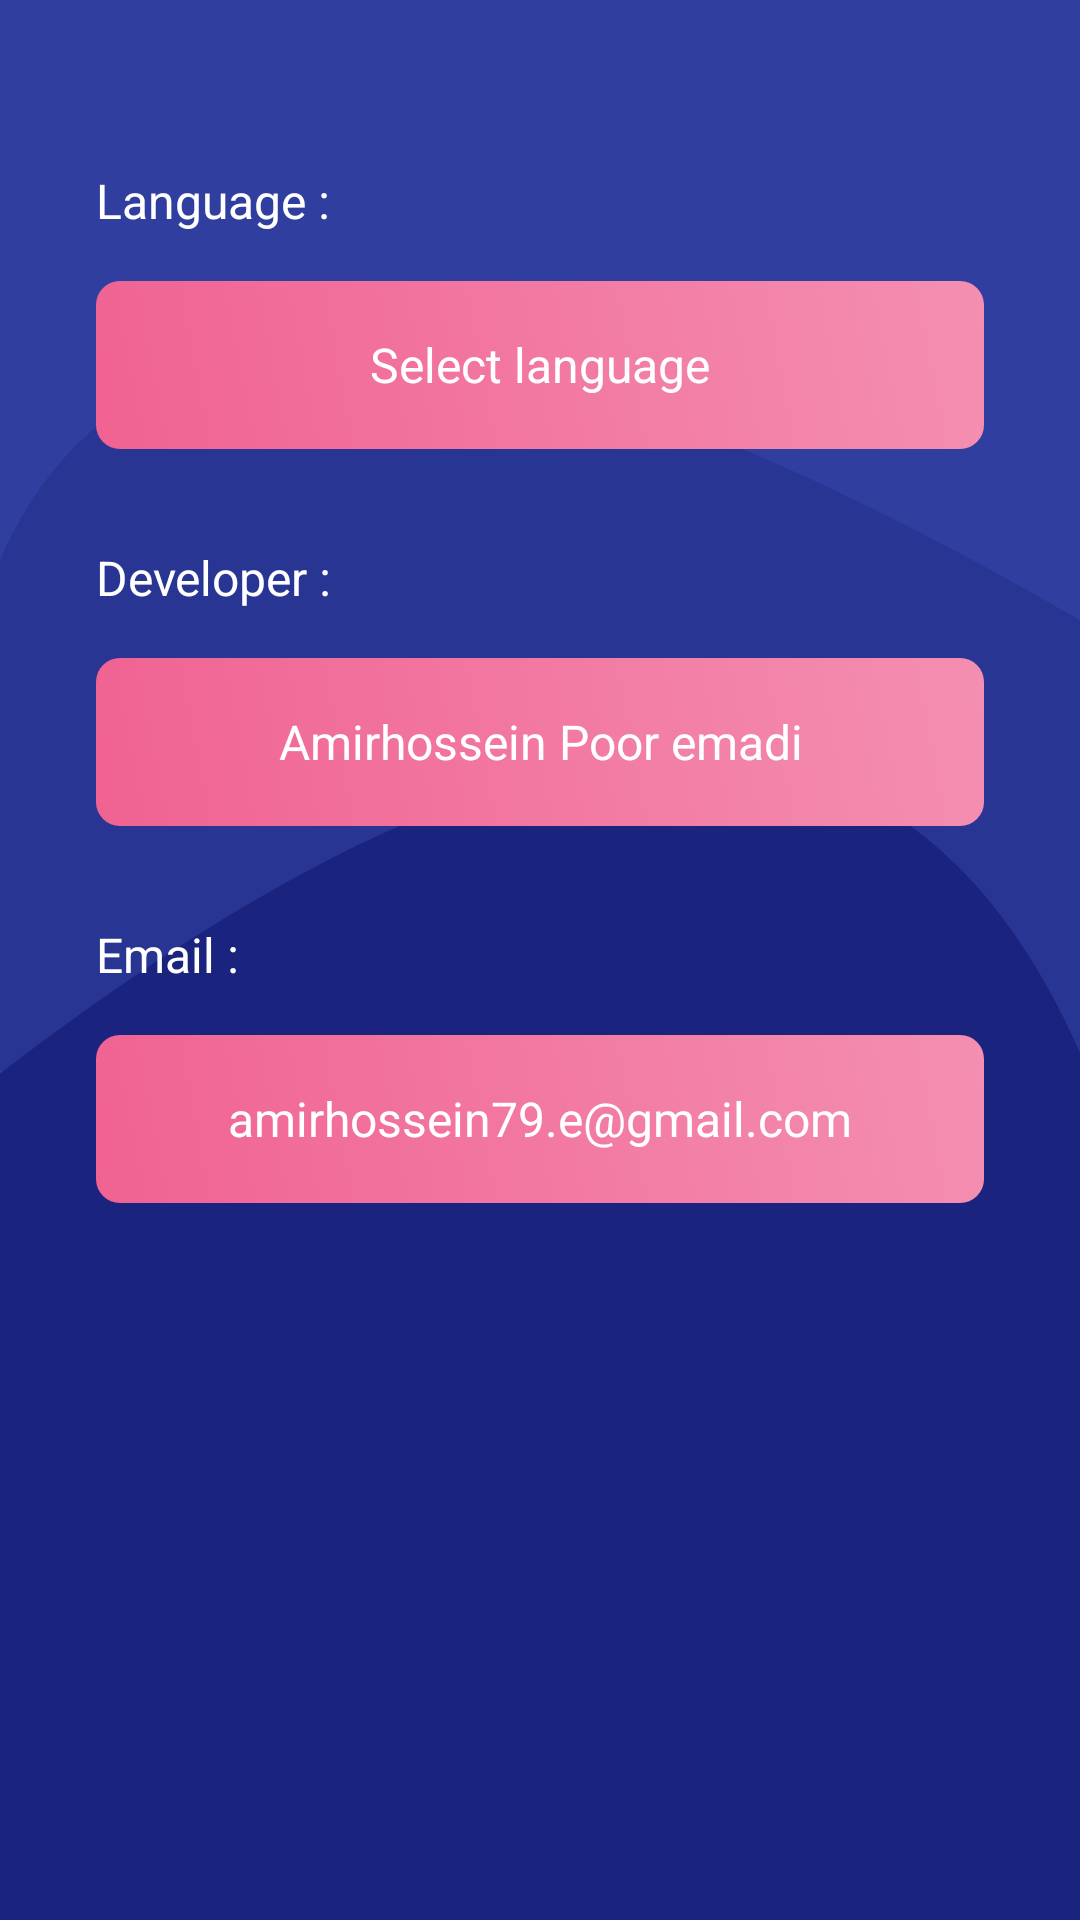

Layout XML and referenced resources for this Android screen:
<!-- AndroidManifest.xml: application theme AppTheme -->
<!-- res/layout/activity_setting.xml -->
<?xml version="1.0" encoding="utf-8"?>
<layout>
    <data>
        <variable
            name="viewModel"
            type="com.amirhosseinemadi.myAccountant.viewModel.ViewModelSetting" />
    </data>


<LinearLayout xmlns:android="http://schemas.android.com/apk/res/android"
    xmlns:tools="http://schemas.android.com/tools"
    android:layout_width="match_parent"
    android:layout_height="match_parent"
    tools:context="com.amirhosseinemadi.myAccountant.view.SettingActivity"
    android:orientation="vertical"
    android:background="@drawable/background">

    <androidx.appcompat.widget.Toolbar
        android:layout_width="match_parent"
        android:layout_height="wrap_content"
        android:layoutDirection="ltr">

        <androidx.appcompat.widget.AppCompatImageButton
            android:layout_width="wrap_content"
            android:layout_height="wrap_content"
            android:src="@drawable/ic_arrow"
            android:background="@color/transparent"
            android:onClick="@{(a)->viewModel.return1()}">
        </androidx.appcompat.widget.AppCompatImageButton>

    </androidx.appcompat.widget.Toolbar>

    <androidx.appcompat.widget.AppCompatTextView
        android:layout_width="wrap_content"
        android:layout_height="wrap_content"
        android:text="@string/language"
        android:layout_marginStart="@dimen/dp32"
        android:layout_marginEnd="@dimen/dp32"
        android:layout_marginBottom="@dimen/dp16">
    </androidx.appcompat.widget.AppCompatTextView>

    <androidx.appcompat.widget.AppCompatSpinner
        android:layout_width="match_parent"
        android:layout_height="@dimen/dp56"
        android:background="@drawable/card_background"
        android:entries="@array/language_array"
        android:layout_marginStart="@dimen/dp32"
        android:layout_marginEnd="@dimen/dp32"
        android:popupBackground="@drawable/card_background"
        android:gravity="center"
        android:id="@+id/spinner"
        android:textAlignment="center">
    </androidx.appcompat.widget.AppCompatSpinner>

    <androidx.appcompat.widget.AppCompatTextView
        android:layout_width="wrap_content"
        android:layout_height="wrap_content"
        android:text="@string/developer"
        android:layout_marginStart="@dimen/dp32"
        android:layout_marginEnd="@dimen/dp32"
        android:layout_marginBottom="@dimen/dp16"
        android:layout_marginTop="@dimen/dp32">
    </androidx.appcompat.widget.AppCompatTextView>

    <androidx.appcompat.widget.AppCompatTextView
        android:layout_width="match_parent"
        android:layout_height="@dimen/dp56"
         android:layout_marginStart="@dimen/dp32"
        android:layout_marginEnd="@dimen/dp32"
        android:background="@drawable/card_background"
        android:text="@string/myName"
        android:gravity="center">
    </androidx.appcompat.widget.AppCompatTextView>

    <androidx.appcompat.widget.AppCompatTextView
        android:layout_width="wrap_content"
        android:layout_height="wrap_content"
        android:text="@string/email"
        android:layout_marginStart="@dimen/dp32"
        android:layout_marginEnd="@dimen/dp32"
        android:layout_marginBottom="@dimen/dp16"
        android:layout_marginTop="@dimen/dp32">
    </androidx.appcompat.widget.AppCompatTextView>

    <androidx.appcompat.widget.AppCompatTextView
        android:layout_width="match_parent"
        android:layout_height="@dimen/dp56"
        android:layout_marginStart="@dimen/dp32"
        android:layout_marginEnd="@dimen/dp32"
        android:background="@drawable/card_background"
        android:text="@string/myEmail"
        android:gravity="center">
    </androidx.appcompat.widget.AppCompatTextView>

</LinearLayout>

</layout>
<!-- resources referenced by this layout -->
<resources>
  <string-array name="language_array">
          <item>"Select language"</item>
          <item>"فارسی"</item>
          <item>"English"</item>
      </string-array>
  <color name="transparent">#00FFFFFF</color>
  <dimen name="dp16">16dp</dimen>
  <dimen name="dp32">32dp</dimen>
  <dimen name="dp56">56dp</dimen>
  <!-- drawable background (drawable) -->
  <vector xmlns:android="http://schemas.android.com/apk/res/android"
      android:width="360dp"
      android:height="640dp"
      android:viewportWidth="360"
      android:viewportHeight="640">
    <group>
      <clip-path
          android:pathData="M0,0h360v640h-360z"/>
      <path
          android:pathData="M0,0h360v640h-360z"
          android:fillColor="#303F9F"
          android:fillAlpha="0"/>
      <group>
        <clip-path
            android:pathData="M0,0h360v640h-360z"/>
        <path
            android:pathData="M0,0h360v640h-360z"
            android:fillColor="#303F9F"/>
        <path
            android:pathData="M368,356.014L369,212.013C152.501,84.343 26.551,84.393 -9,212.013L-8,357L368,356.014L368,356.014Z"
            android:fillColor="#283593"/>
        <path
            android:pathData="M367,648.285L365.992,365.586C308.169,214.085 182.959,214.191 -10,365.586L-6.976,658L367,648.285Z"
            android:fillColor="#1A237E"/>
      </group>
    </group>
  </vector>
  <!-- drawable card_background (drawable) -->
  <?xml version="1.0" encoding="utf-8"?>
  <shape xmlns:android="http://schemas.android.com/apk/res/android">
  
      <gradient android:startColor="@color/md_pink_300" android:endColor="@color/md_pink_200" android:angle="45">
  
      </gradient>
  
      <corners android:radius="@dimen/dp8"> </corners>
  
  
  </shape>
  <string name="developer">Developer :</string>
  <string name="email">Email :</string>
  <string name="language">Language :</string>
  <string name="myEmail">amirhossein79.e@gmail.com</string>
  <string name="myName">Amirhossein Poor emadi</string>
  <style name="AppTheme" parent="Theme.AppCompat.Light.NoActionBar">
          
          <item name="colorPrimary">@color/md_indigo_700</item>
          <item name="colorPrimaryDark">@color/md_indigo_900</item>
          <item name="colorAccent">@color/md_indigo_A700</item>
          <item name="android:textColor">@color/md_white_1000</item>
          <item name="android:textSize">@dimen/myText</item>
          <item name="fontFamily">@font/yekan</item>
          <item name="android:actionMenuTextColor">@color/md_black_1000</item>
          <item name="colorControlActivated">@color/md_white_1000</item>
      </style>
  <color name="md_pink_300">#F06292</color>
  <color name="md_pink_200">#F48FB1</color>
  <dimen name="dp8">8dp</dimen>
  <color name="md_indigo_700">#303F9F</color>
  <color name="md_indigo_900">#1A237E</color>
  <color name="md_indigo_A700">#304FFE</color>
  <color name="md_white_1000">#ffffff</color>
  <dimen name="myText">16sp</dimen>
  <color name="md_black_1000">#000000</color>
</resources>
